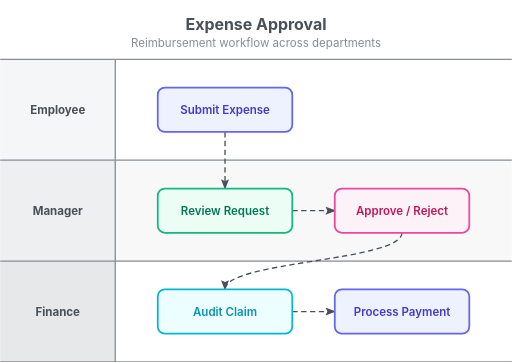
t = 0.00 s
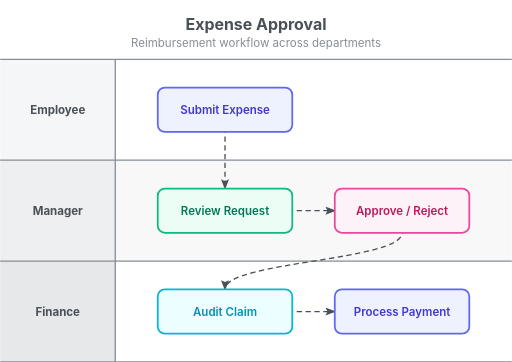
t = 0.20 s
t = 0.40 s: frame unchanged from t = 0.00 s, image omitted
t = 0.60 s: frame unchanged from t = 0.20 s, image omitted

The animated SVG that drew these frames (rendered in a browser with its animation timeline set to each time). Animation: 4 SMIL elements (animate=4); one cycle of 0.80 s, repeats indefinitely.

<svg xmlns="http://www.w3.org/2000/svg" width="578" height="409" viewBox="0 0 578 409">
<text x="289" y="34" text-anchor="middle" font-family="Inter, system-ui, -apple-system, sans-serif" font-size="18" font-weight="700" fill="#495057">Expense Approval</text>
<text x="289" y="53" text-anchor="middle" font-family="Inter, system-ui, -apple-system, sans-serif" font-size="13" fill="#868e96">Reimbursement workflow across departments</text>
<g class="swimlane-diagram" transform="translate(0,67)">
<defs><marker id="sw-1-arrow" markerWidth="8" markerHeight="6" refX="7" refY="3" orient="auto" markerUnits="strokeWidth"><polygon points="0 0, 8 3, 0 6, 1.5 3" fill="#495057"/></marker></defs>
<rect x="130" y="0" width="448" height="114" fill="none" stroke="none"/>
<line x1="0" y1="0" x2="578" y2="0" stroke="#868e96" stroke-width="1.5"/>
<rect x="0" y="0" width="130" height="114" fill="#868e96" fill-opacity="0.08" stroke="none"/>
<line x1="130" y1="0" x2="130" y2="114" stroke="#868e96" stroke-width="1.5"/>
<text x="65" y="57" text-anchor="middle" dominant-baseline="central" font-family="Inter, system-ui, -apple-system, sans-serif" font-size="13" font-weight="700" fill="#495057">Employee</text>
<rect x="130" y="114" width="448" height="114" fill="rgba(134,142,150,0.06)" stroke="none"/>
<line x1="0" y1="114" x2="578" y2="114" stroke="#868e96" stroke-width="1.5"/>
<rect x="0" y="114" width="130" height="114" fill="#868e96" fill-opacity="0.14" stroke="none"/>
<line x1="130" y1="114" x2="130" y2="228" stroke="#868e96" stroke-width="1.5"/>
<text x="65" y="171" text-anchor="middle" dominant-baseline="central" font-family="Inter, system-ui, -apple-system, sans-serif" font-size="13" font-weight="700" fill="#495057">Manager</text>
<rect x="130" y="228" width="448" height="114" fill="none" stroke="none"/>
<line x1="0" y1="228" x2="578" y2="228" stroke="#868e96" stroke-width="1.5"/>
<rect x="0" y="228" width="130" height="114" fill="#868e96" fill-opacity="0.2" stroke="none"/>
<line x1="130" y1="228" x2="130" y2="342" stroke="#868e96" stroke-width="1.5"/>
<text x="65" y="285" text-anchor="middle" dominant-baseline="central" font-family="Inter, system-ui, -apple-system, sans-serif" font-size="13" font-weight="700" fill="#495057">Finance</text>
<line x1="0" y1="342" x2="578" y2="342" stroke="#868e96" stroke-width="1.5"/>
<path d="M254,82 C254,114 254,114 254,146" fill="none" stroke="#495057" stroke-width="1.5" stroke-dasharray="6,4" marker-end="url(#sw-1-arrow)"><animate attributeName="stroke-dashoffset" from="0" to="-20" dur="0.8s" repeatCount="indefinite"/></path>
<path d="M330,171 L378,171" fill="none" stroke="#495057" stroke-width="1.5" stroke-dasharray="6,4" marker-end="url(#sw-1-arrow)"><animate attributeName="stroke-dashoffset" from="0" to="-20" dur="0.8s" repeatCount="indefinite"/></path>
<path d="M454,196 C454,228 254,228 254,260" fill="none" stroke="#495057" stroke-width="1.5" stroke-dasharray="6,4" marker-end="url(#sw-1-arrow)"><animate attributeName="stroke-dashoffset" from="0" to="-20" dur="0.8s" repeatCount="indefinite"/></path>
<path d="M330,285 L378,285" fill="none" stroke="#495057" stroke-width="1.5" stroke-dasharray="6,4" marker-end="url(#sw-1-arrow)"><animate attributeName="stroke-dashoffset" from="0" to="-20" dur="0.8s" repeatCount="indefinite"/></path>
<rect x="178" y="32" width="152" height="50" rx="8" ry="8" fill="#eef2ff" stroke="#6366f1" stroke-width="2"/>
<text x="254" y="57" text-anchor="middle" dominant-baseline="central" font-family="Inter, system-ui, -apple-system, sans-serif" font-size="13" font-weight="600" fill="#4338ca">Submit Expense</text>
<rect x="178" y="146" width="152" height="50" rx="8" ry="8" fill="#ecfdf5" stroke="#10b981" stroke-width="2"/>
<text x="254" y="171" text-anchor="middle" dominant-baseline="central" font-family="Inter, system-ui, -apple-system, sans-serif" font-size="13" font-weight="600" fill="#047857">Review Request</text>
<rect x="378" y="146" width="152" height="50" rx="8" ry="8" fill="#fdf2f8" stroke="#ec4899" stroke-width="2"/>
<text x="454" y="171" text-anchor="middle" dominant-baseline="central" font-family="Inter, system-ui, -apple-system, sans-serif" font-size="13" font-weight="600" fill="#be185d">Approve / Reject</text>
<rect x="178" y="260" width="152" height="50" rx="8" ry="8" fill="#ecfeff" stroke="#06b6d4" stroke-width="2"/>
<text x="254" y="285" text-anchor="middle" dominant-baseline="central" font-family="Inter, system-ui, -apple-system, sans-serif" font-size="13" font-weight="600" fill="#0891b2">Audit Claim</text>
<rect x="378" y="260" width="152" height="50" rx="8" ry="8" fill="#eef2ff" stroke="#6366f1" stroke-width="2"/>
<text x="454" y="285" text-anchor="middle" dominant-baseline="central" font-family="Inter, system-ui, -apple-system, sans-serif" font-size="13" font-weight="600" fill="#4338ca">Process Payment</text>
</g>
</svg>
